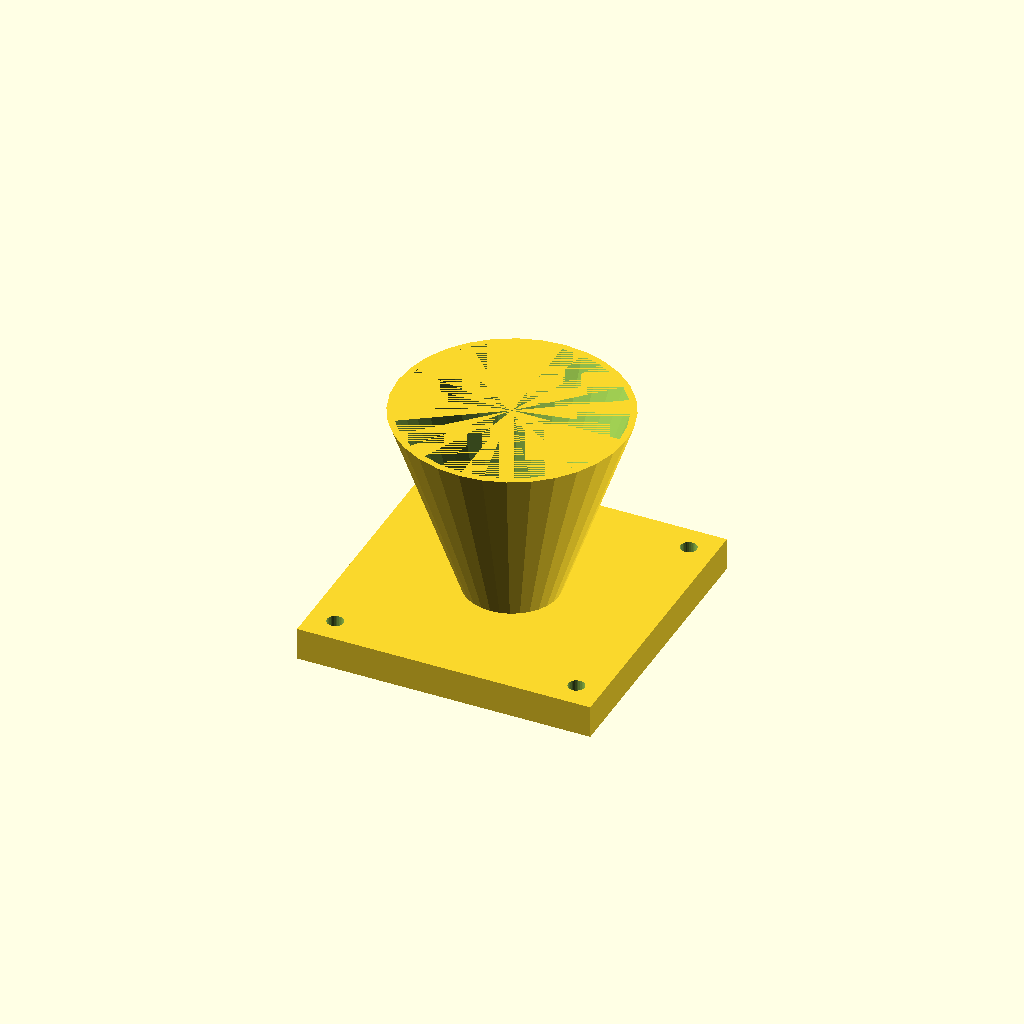
Cell 1: the model at its default parameters.
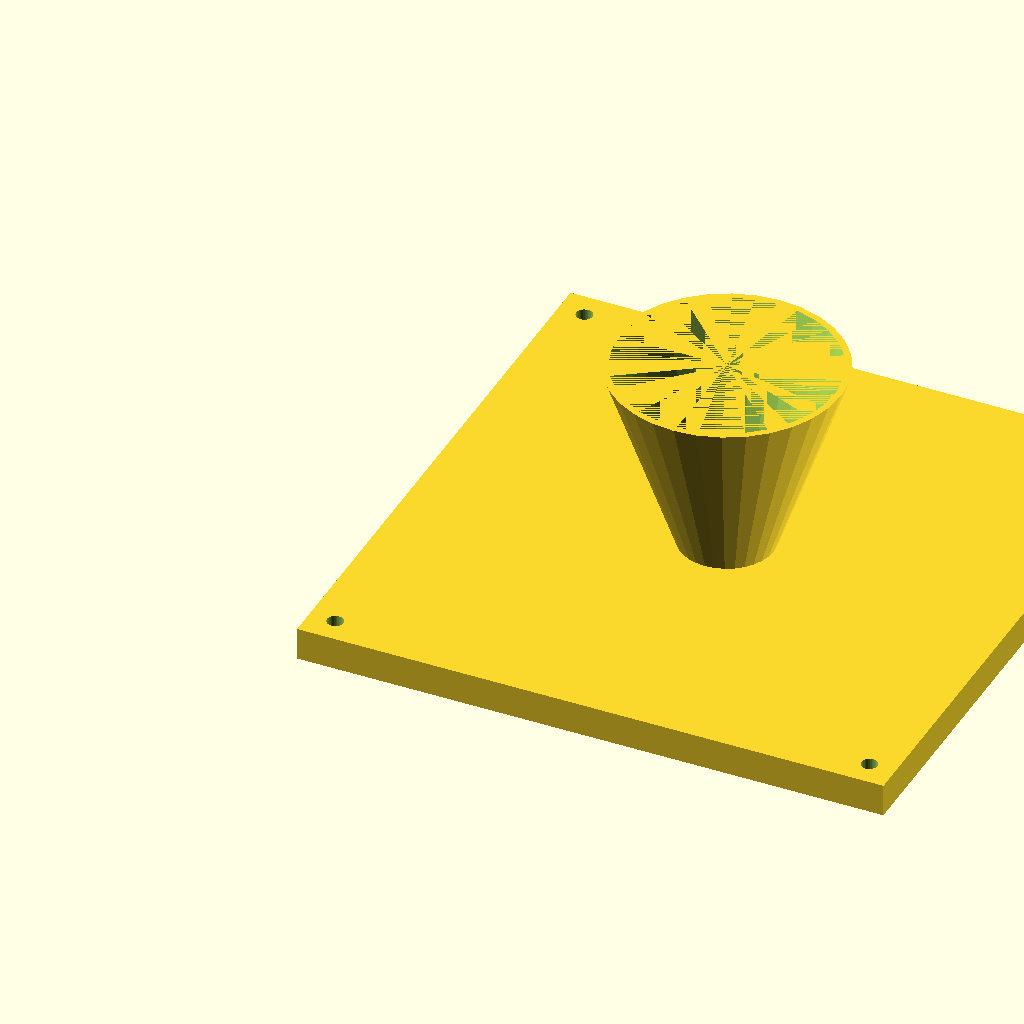
Cell 2 — fl set to 180, the other parameters unchanged.
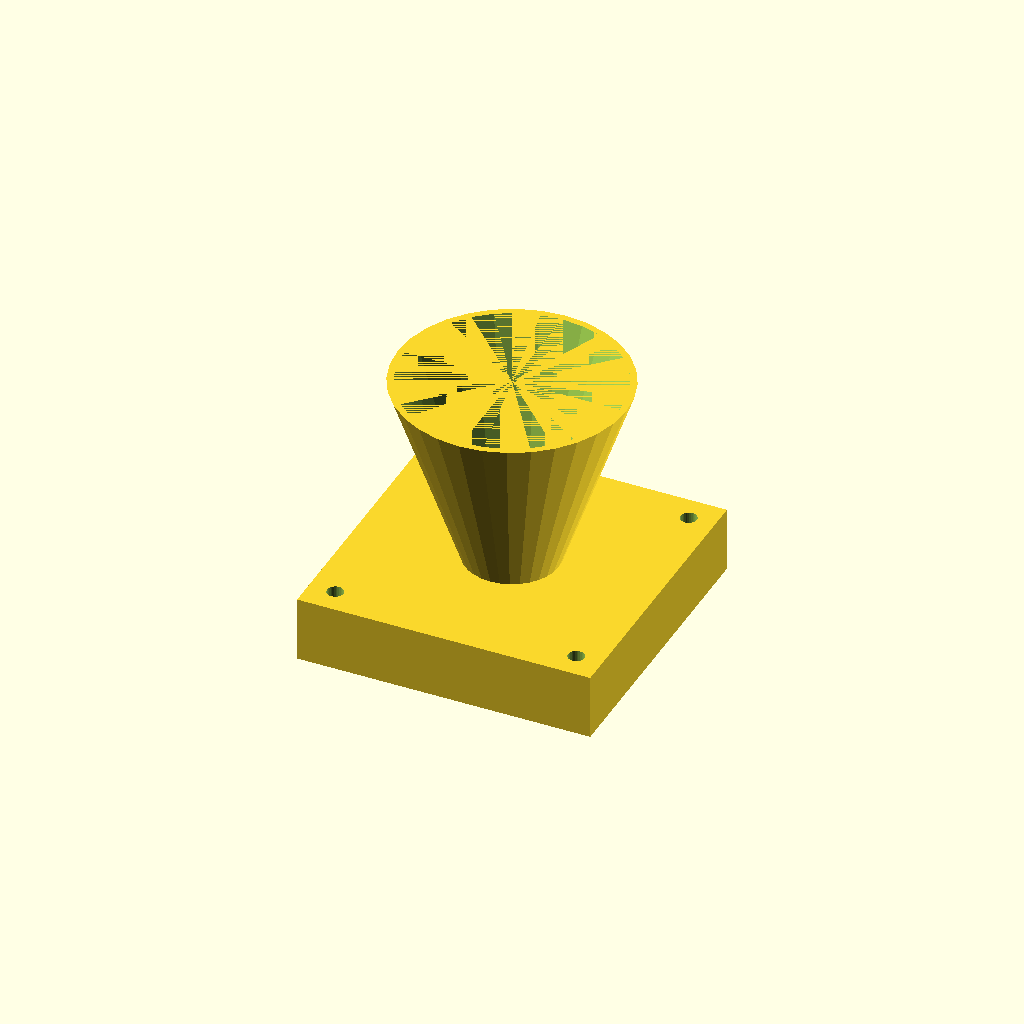
Cell 3: the same model with fl_t = 20.
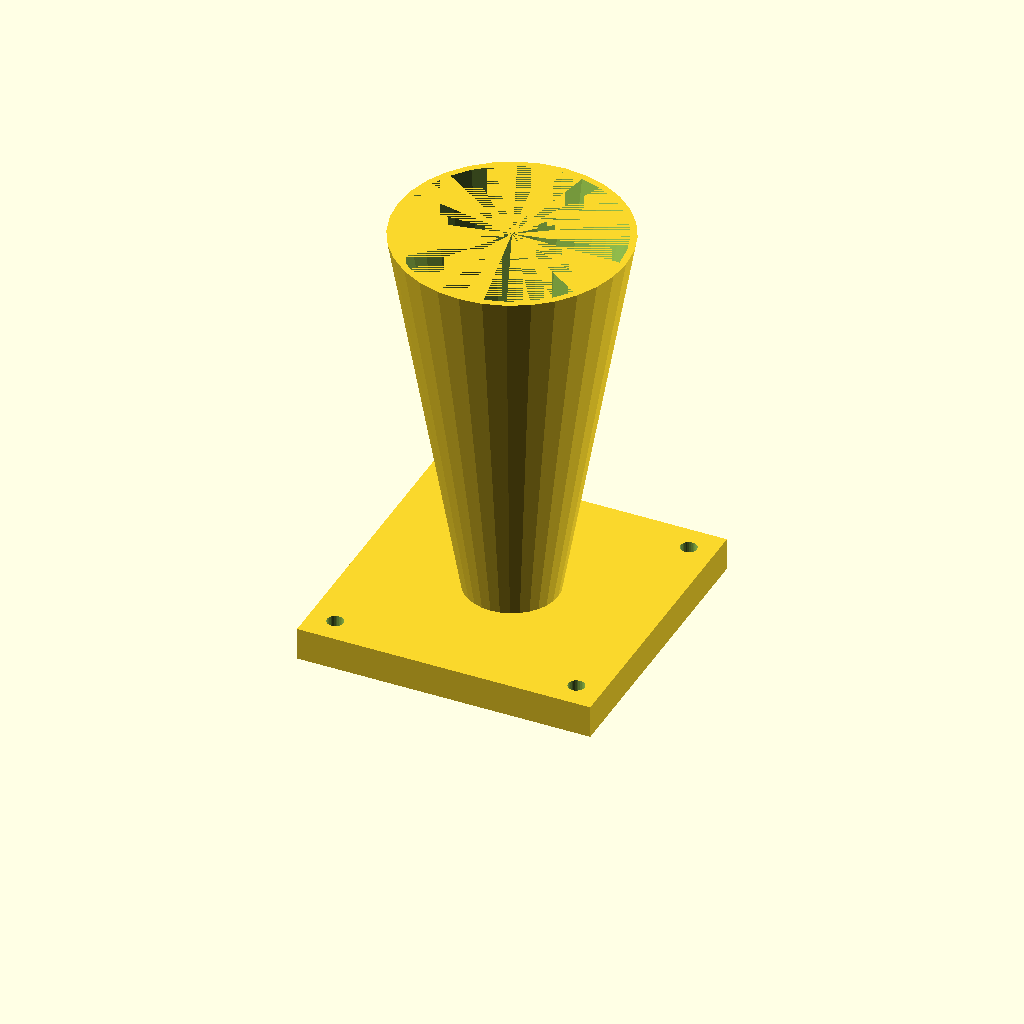
Cell 4: the same model with cone_h = 120.
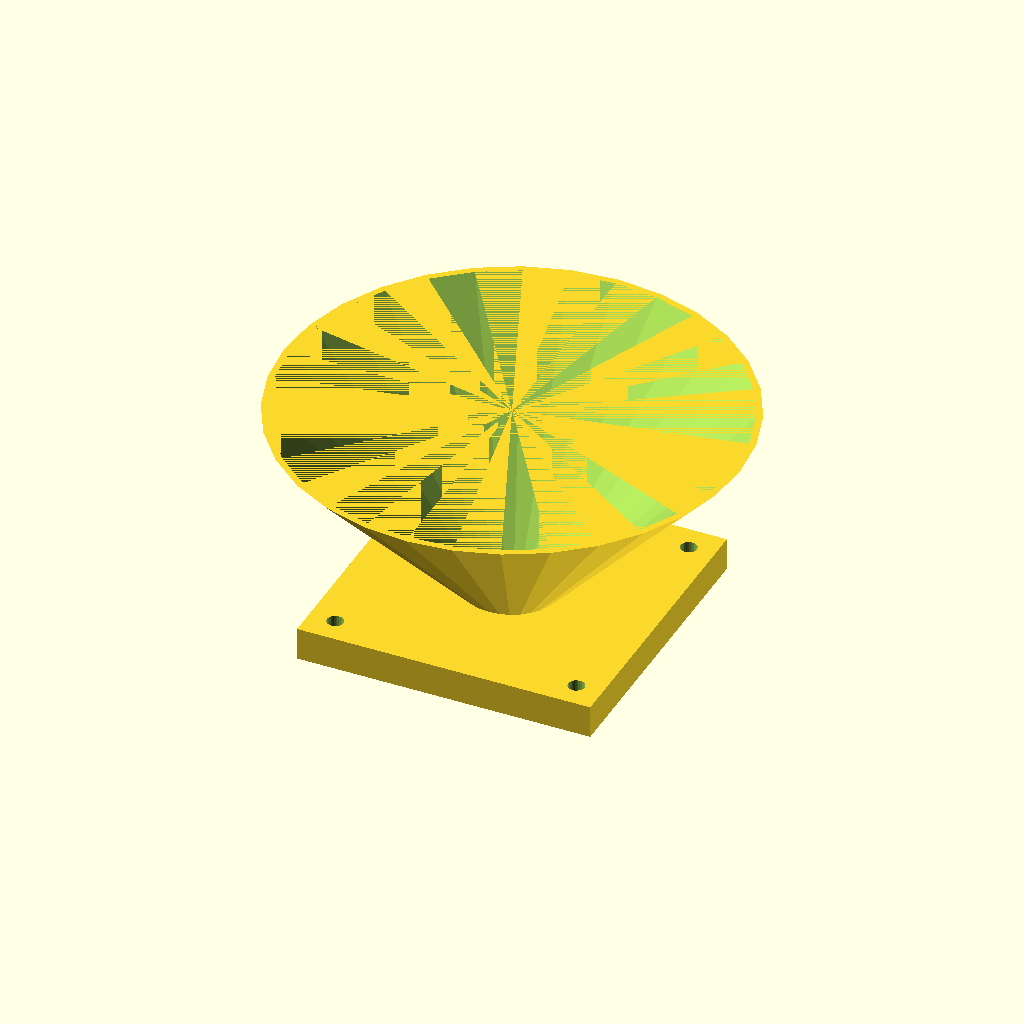
Cell 5: the same model with top_d = 140.
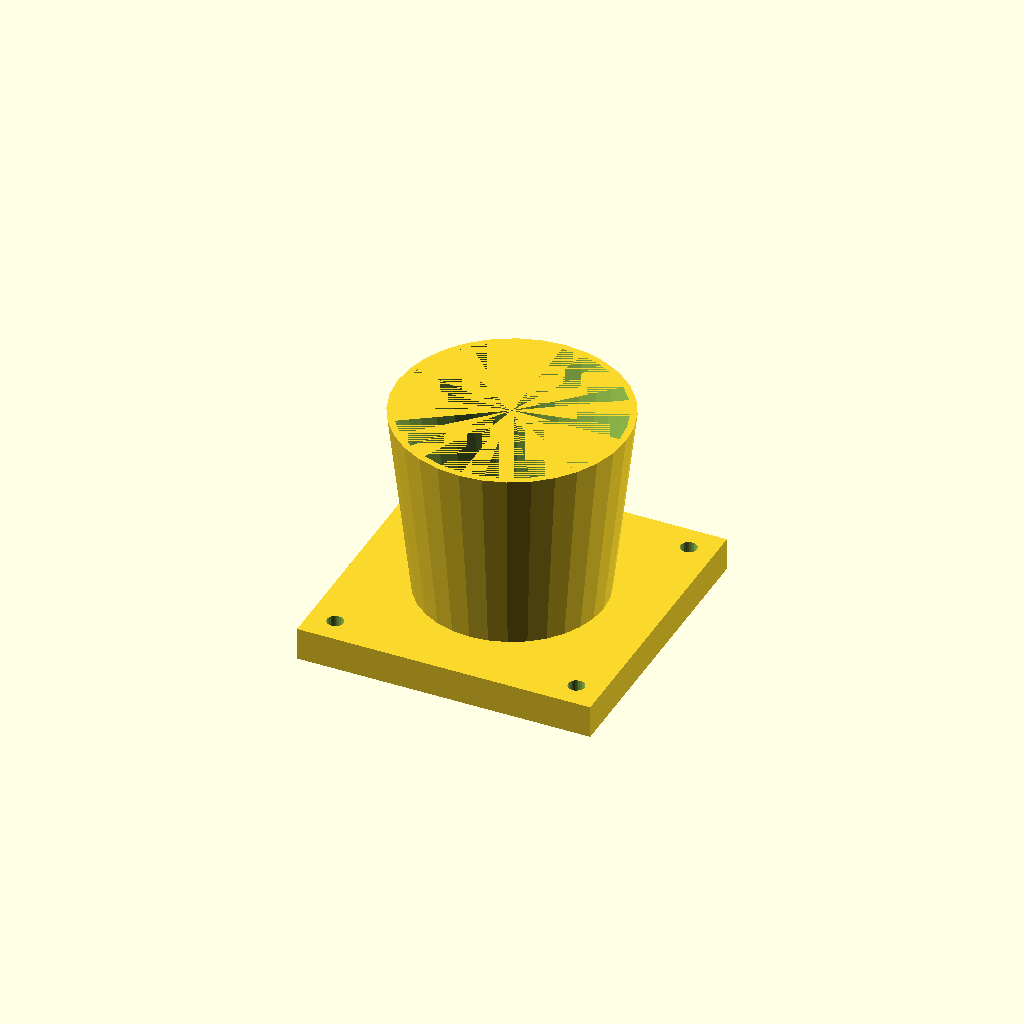
Cell 6: the same model with bot_d = 56.
One fixed orthographic camera (rotation 55°, 0°, 25°; colour scheme Cornfield) for every cell.
The OpenSCAD source (optional_data/data/solid3/hopper/part_0079.scad):
$fn = 32;

// ----------------------------------------------------------------------
// Hopper: flanged with square flange
// ----------------------------------------------------------------------

// --- parameters (mm) ---
fl = 90;                  // flange side, X and Y
fl_t = 10;                // flange thickness
cone_h = 60;              // cone height above the flange
top_d = 70;               // cone mouth diameter
bot_d = 28;               // cone spout diameter
wall = 2;                 // cone wall thickness
hole_r = 2.5;             // flange hole radius
hole_in = 8;              // hole inset from the corners

bore_d = bot_d - 2 * wall;  // spout bore diameter
total_h = fl_t + cone_h - 1;  // overall height

difference() {
  union() {
    cube([fl, fl, fl_t]);
    translate([fl / 2, fl / 2, fl_t - 1])
      cylinder(h = cone_h, d1 = bot_d, d2 = top_d);
  }
  translate([fl / 2, fl / 2, fl_t - 2])
    cylinder(h = cone_h + 1, d1 = bore_d, d2 = top_d - 2 * wall);
  for (sx = [0, 1], sy = [0, 1])
    translate([sx ? fl - hole_in : hole_in,
               sy ? fl - hole_in : hole_in, -1])
      cylinder(r = hole_r, h = fl_t + 2);
}
Customizer parameters (derived from the source; name, type, default, range or options):
fl: number, default 90
fl_t: number, default 10
cone_h: number, default 60
top_d: number, default 70
bot_d: number, default 28
wall: number, default 2
hole_r: number, default 2.5
hole_in: number, default 8
